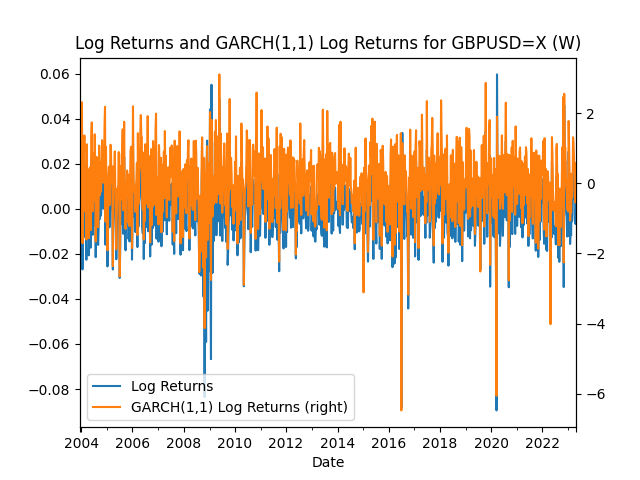

Source data for this figure (header and first rows):
Date, Log Returns, GARCH(1,1) Log Returns
2003-12-14, 0.008162, 0.5786
2003-12-21, 0.01019, 0.7477
2003-12-28, 0.003856, 0.3006
2004-01-04, 0.01216, 0.955
2004-01-11, 0.02988, 2.317
2004-01-18, -0.02691, -1.706
2004-01-25, 0.01587, 0.9528
2004-02-01, -0.00137, -0.0688
2004-02-08, 0.0121, 0.8006
2004-02-15, 0.02025, 1.369
2004-02-22, -0.01244, -0.7884
2004-02-29, 0.00403, 0.2839
2004-03-07, -0.01298, -0.8994
2004-03-14, -0.02262, -1.6
2004-03-21, 0.01654, 1.117
2004-03-28, -0.009038, -0.5841
2004-04-04, 0.005705, 0.4114
2004-04-11, 0.003113, 0.2434
2004-04-18, -0.02065, -1.561
2004-04-25, -0.01294, -0.9046
2004-05-02, 0.003037, 0.2355
2004-05-09, 0.00594, 0.468
2004-05-16, -0.01724, -1.337
2004-05-23, 0.01747, 1.331
2004-05-30, 0.02391, 1.743
2004-06-06, 0.003268, 0.2306
2004-06-13, -0.01155, -0.792
2004-06-20, 0.01176, 0.8586
2004-06-27, -0.007202, -0.5067
2004-07-04, 0.001919, 0.1627
2004-07-11, 0.01746, 1.402
2004-07-18, 0.005882, 0.4591
2004-07-25, -0.02147, -1.657
2004-08-01, -0.005976, -0.4109
2004-08-08, 0.009833, 0.7537
2004-08-15, 0.001418, 0.126
2004-08-22, -0.01283, -1.008
2004-08-29, -0.01603, -1.25
2004-09-05, -0.008006, -0.5937
2004-09-12, 0.01348, 1.078
2004-09-19, -0.004634, -0.3404
2004-09-26, 0.007283, 0.6049
2004-10-03, -0.003207, -0.2446
2004-10-10, -0.002175, -0.1653
2004-10-17, 0.00522, 0.4792
2004-10-24, 0.01359, 1.235
2004-10-31, 0.004804, 0.4286
2004-11-07, 0.01038, 0.9248
2004-11-14, 0.0, 0.02003
2004-11-21, 0.001506, 0.1542
2004-11-28, 0.01781, 1.642
2004-12-05, 0.02636, 2.187
2004-12-12, -0.01597, -1.092
2004-12-19, 0.0149, 1.045
2004-12-26, -0.01041, -0.7034
2005-01-02, -0.001095, -0.06145
2005-01-09, -0.02559, -1.91
2005-01-16, -0.0003743, -0.009434
2005-01-23, 0.003523, 0.267
2005-01-30, 0.006157, 0.4783
... 952 more rows
